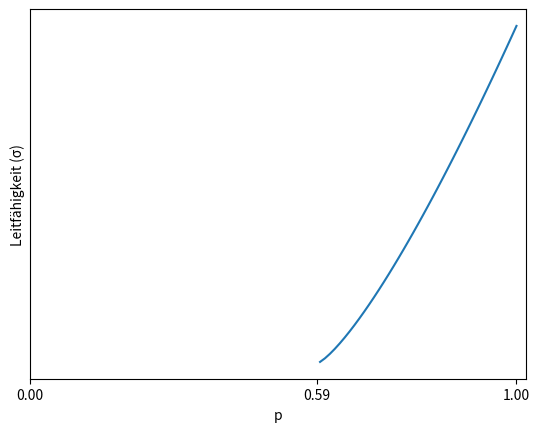

Python code for this plot:
import matplotlib.pyplot as plt
import numpy as np

p = np.linspace(0, 1, 100)  # Adjust the range as needed

# Define the critical pressure (p_c)
p_c = 0.59 # Change this to your desired critical pressure

# Calculate the function value for each p
y = (p - p_c) ** 1.3

plt.plot(p, y, '-')
plt.xlabel("p")
plt.xticks([0, p_c, 1])
plt.yticks([])
plt.ylabel("Leitfähigkeit (σ)")

plt.show()